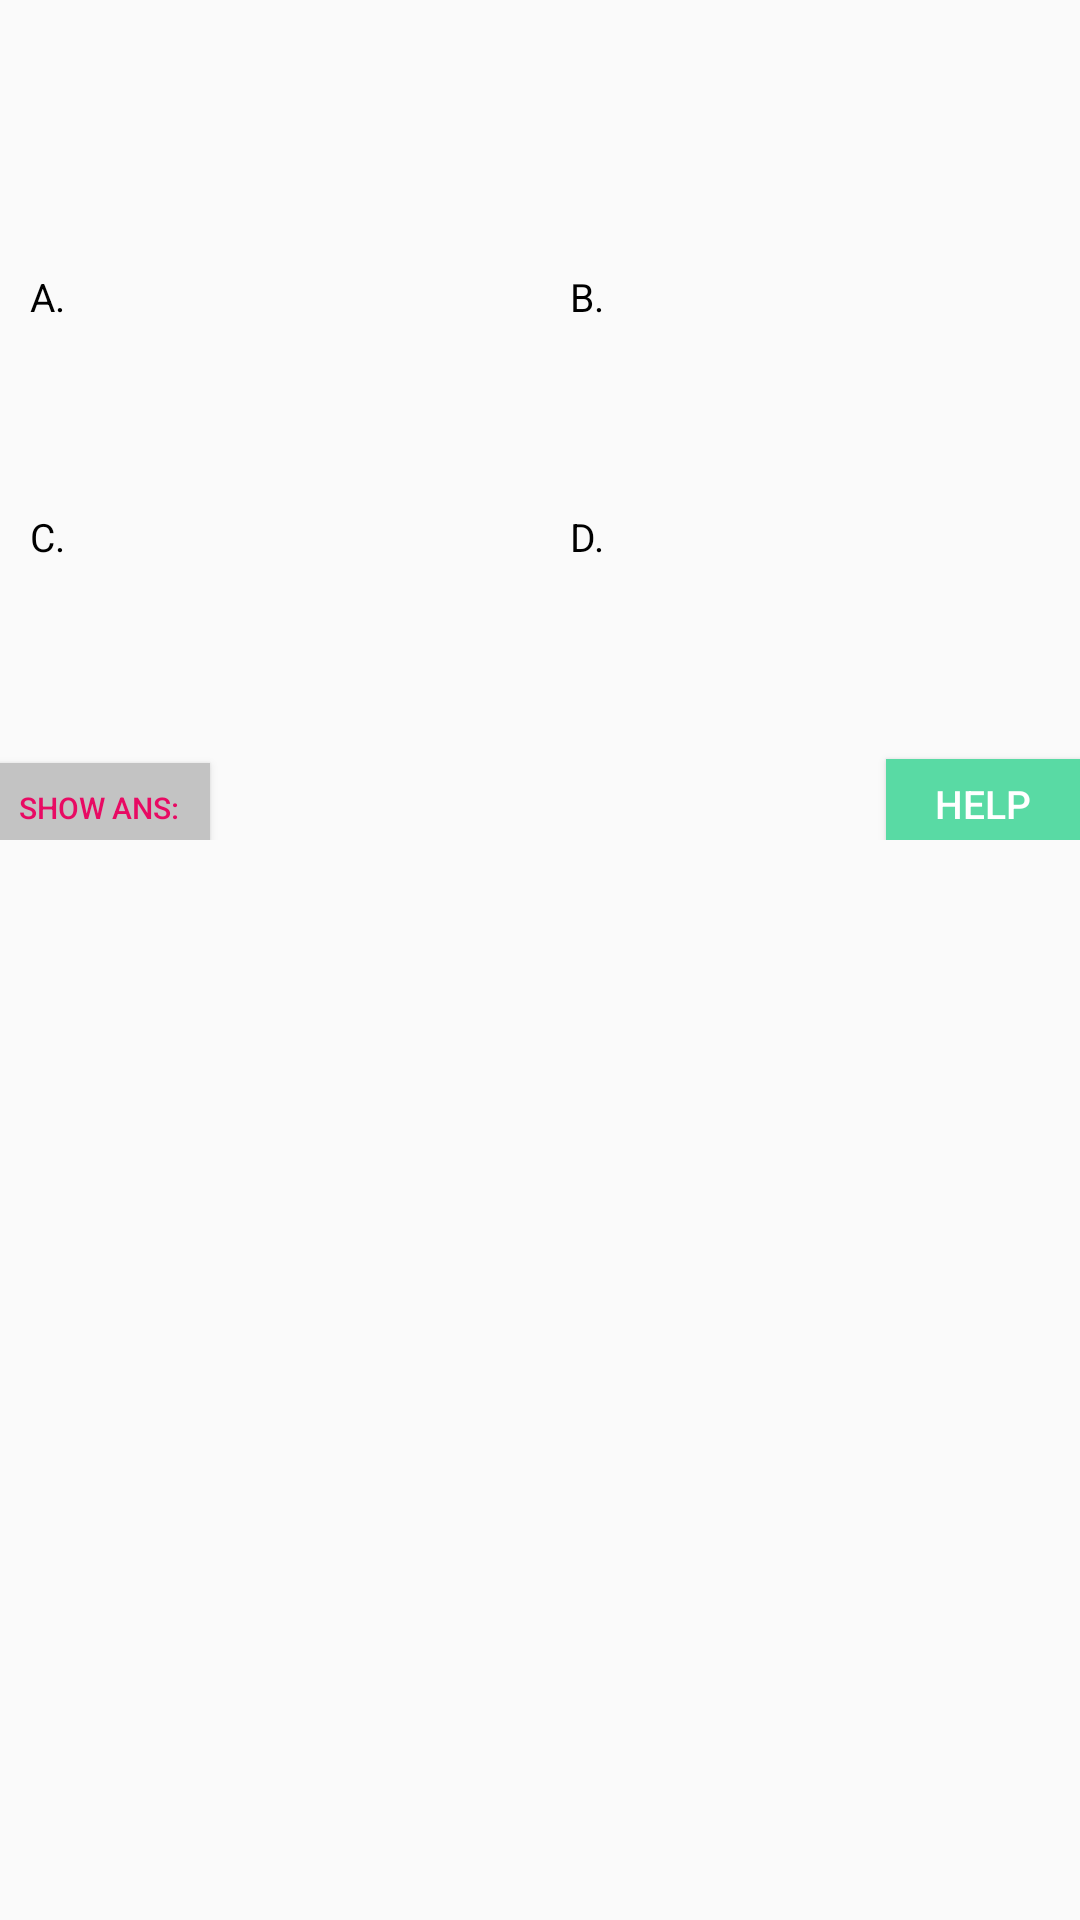

The Android layout XML behind this screen, and the referenced resources:
<!-- AndroidManifest.xml: application theme AppTheme -->
<!-- res/layout/simple_list.xml -->
<?xml version="1.0" encoding="utf-8"?>
<LinearLayout xmlns:android="http://schemas.android.com/apk/res/android"
    android:orientation="vertical" android:layout_width="match_parent"
    android:layout_height="match_parent">

    <LinearLayout
        android:layout_width="match_parent"
        android:layout_height="60dp"
        android:layout_marginTop="20dp">
        <TextView
            android:id="@+id/num"
            android:layout_width="100dp"
            android:layout_height="40dp"
            android:layout_weight="50"
            android:paddingLeft="10dp"
            android:textSize="13sp"
            android:textStyle="normal"
            android:textColor="#000000"/>
        <TextView
            android:id="@+id/question"
            android:layout_width="match_parent"
            android:layout_height="65dp"
            android:layout_weight="50"
            android:textSize="13sp"
            android:textStyle="normal"
            android:textColor="#000000"/>
    </LinearLayout>

     <LinearLayout
      android:layout_width="match_parent"
      android:layout_height="80dp">
         <TextView
             android:text="A."
             android:layout_width="wrap_content"
             android:layout_height="40dp"
             android:padding="10dp"
             android:textSize="13sp"
             android:textStyle="normal"
             android:textColor="#000000"/>
         <TextView
             android:id="@+id/option1"
             android:layout_width="50dp"
             android:layout_height="65dp"
             android:layout_weight="50"
             android:padding="10dp"
             android:textSize="13sp"
             android:textStyle="normal"
             android:textColor="#000000"/>
         <TextView
             android:text="B."
             android:layout_width="wrap_content"
             android:layout_height="40dp"
             android:padding="10dp"
             android:textSize="13sp"
             android:textStyle="normal"
             android:textColor="#000000"/>
        <TextView
            android:id="@+id/option2"
            android:layout_width="50dp"
            android:layout_height="65dp"
            android:layout_weight="50"
            android:padding="10dp"
            android:textSize="13sp"
            android:textStyle="normal"
            android:textColor="#000000"
           />
     </LinearLayout>
     <LinearLayout
      android:layout_width="match_parent"
        android:layout_height="80dp">
         <TextView
             android:text="C."
             android:layout_width="wrap_content"
             android:layout_height="40dp"
             android:padding="10dp"
             android:textSize="13sp"
             android:textStyle="normal"
             android:textColor="#000000"/>
        <TextView
            android:id="@+id/option3"
            android:layout_width="50dp"
            android:layout_height="65dp"
            android:layout_weight="50"
            android:padding="10dp"
            android:textSize="13sp"
            android:textStyle="normal"
            android:textColor="#000000"/>
         <TextView
             android:text="D."
             android:layout_width="wrap_content"
             android:layout_height="40dp"
             android:padding="10dp"
             android:textSize="13sp"
             android:textStyle="normal"
             android:textColor="#000000"/>
        <TextView
            android:id="@+id/option4"
            android:layout_width="50dp"
            android:layout_height="65dp"
            android:layout_weight="50"
            android:padding="10dp"
            android:textSize="13sp"
            android:textStyle="normal"
            android:textColor="#000000"/>
   </LinearLayout>
    <LinearLayout
        android:layout_width="match_parent"
        android:layout_height="40dp">

        <Button
            android:id="@+id/ans1"
            android:layout_marginTop="9dp"
            android:layout_width="70dp"
            android:layout_height="30dp"
            android:paddingEnd="4dp"
            android:text="show ans:"
            android:textSize="10sp"
            android:textStyle="normal"
            android:textColor="#e80a63"
            android:background="#c3c3c3"/>
        <TextView
            android:id="@+id/ans"
            android:visibility="visible"
            android:layout_marginTop="7dp"
            android:layout_width="60dp"
            android:layout_height="60dp"
            android:layout_weight="50"
            android:padding="10dp"
            android:textSize="13sp"
            android:textStyle="normal"
            android:textColor="#000000"/>

        <Button
            android:id="@+id/help"
            android:layout_marginTop="9dp"
            android:layout_width="25dp"
            android:layout_height="30dp"
            android:layout_weight="30"
            android:text="help"
            android:textSize="13sp"
            android:textStyle="normal"
            android:textColor="#ffffff"
            android:background="#59daa4"
            android:layout_marginLeft="100dp">
        </Button>
    </LinearLayout>



</LinearLayout>
<!-- resources referenced by this layout -->
<resources>
  <style name="AppTheme" parent="Theme.AppCompat.Light.DarkActionBar">
          
          <item name="colorPrimary">@color/colorPrimary</item>
          <item name="colorPrimaryDark">@color/colorPrimaryDark</item>
          <item name="colorAccent">@color/colorAccent</item>
      </style>
  <color name="colorPrimary">#59dAA4</color>
  <color name="colorPrimaryDark">#59dAA4</color>
  <color name="colorAccent">#FFE3FF</color>
</resources>
